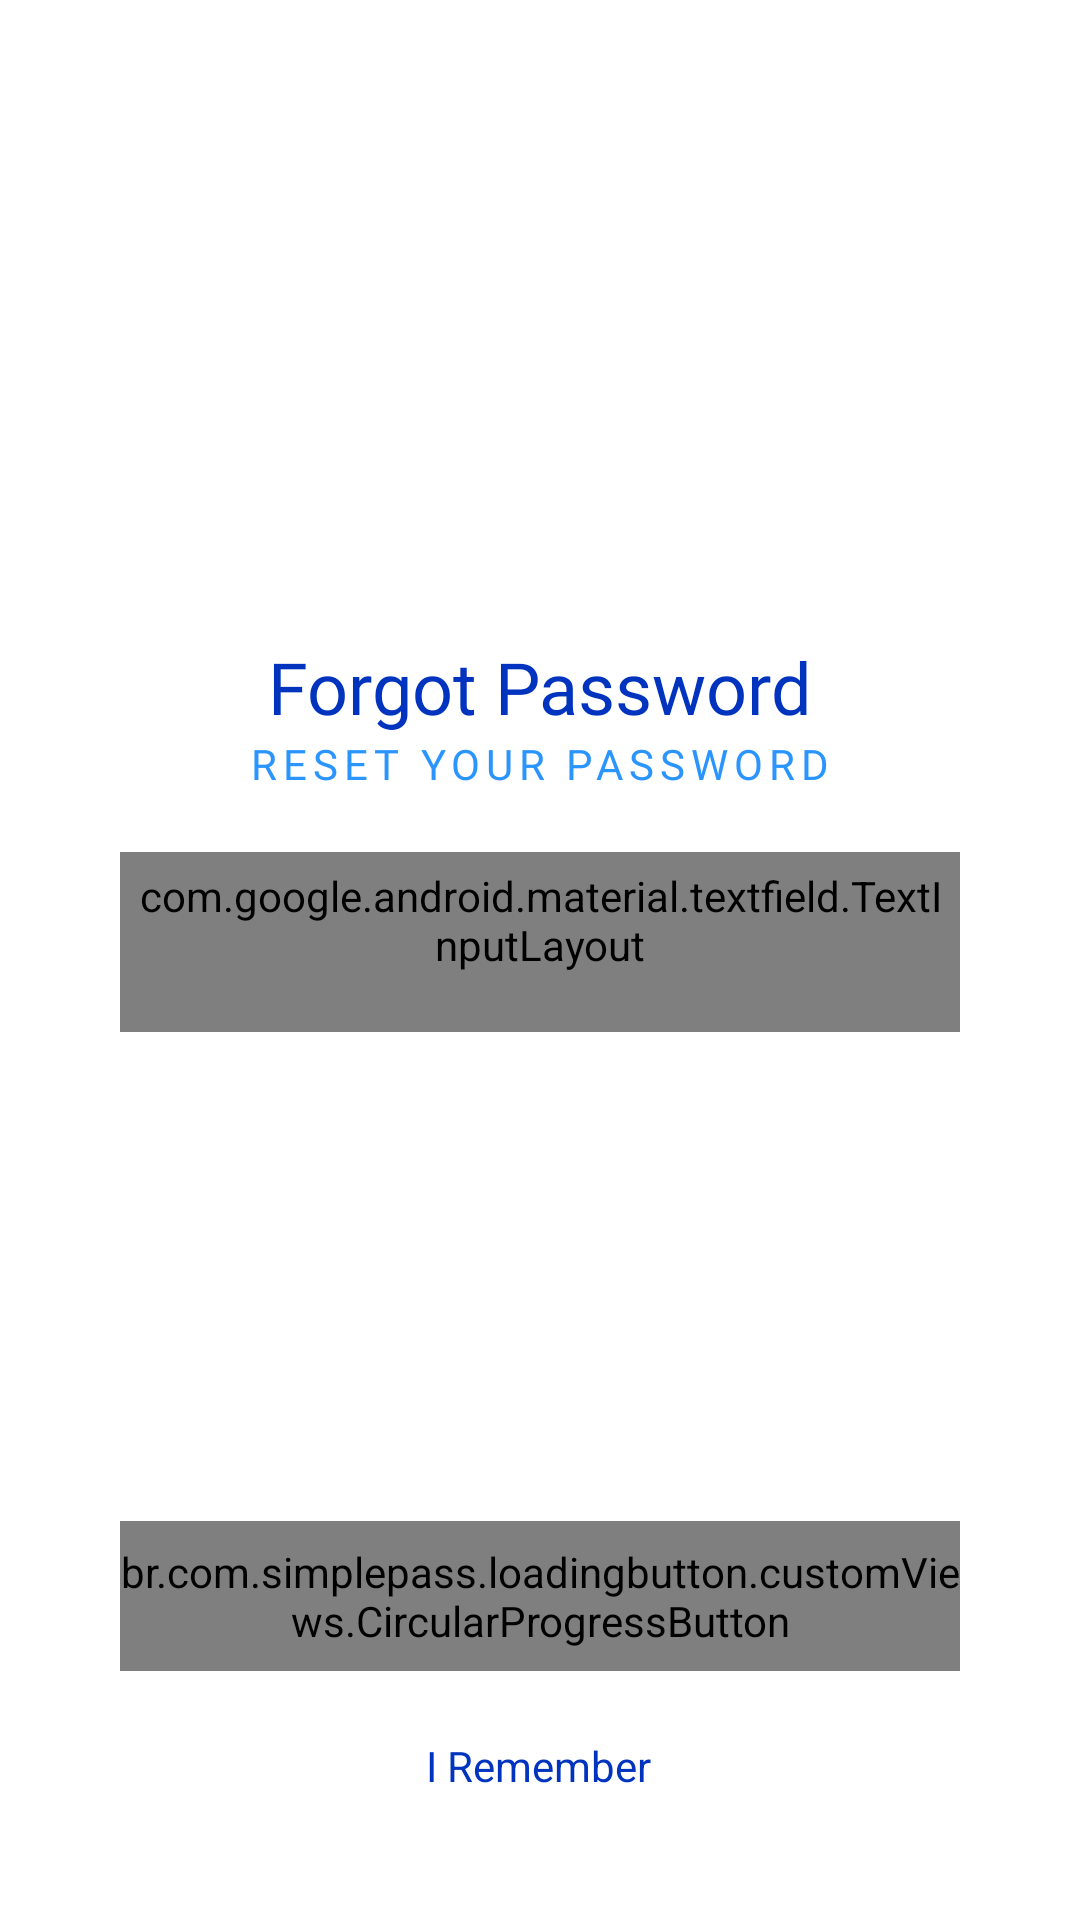

Here is an Android app screen rendered from its layout file. Give the layout XML and the strings, colors and styles it references.
<!-- AndroidManifest.xml: application theme AppTheme -->
<!-- res/layout/fragment_reset_link.xml -->
<?xml version="1.0" encoding="utf-8"?>
<androidx.constraintlayout.widget.ConstraintLayout xmlns:android="http://schemas.android.com/apk/res/android"
    xmlns:app="http://schemas.android.com/apk/res-auto"
    xmlns:tools="http://schemas.android.com/tools"
    android:layout_width="match_parent"
    android:layout_height="match_parent"
    android:background="@color/white"
    tools:context=".ui.auth.forgotpassword.SendResetLinkFragment">


    <TextView
        android:id="@+id/tv_forgot_pw_title"
        android:layout_width="wrap_content"
        android:layout_height="wrap_content"
        android:text="Forgot Password"
        android:fontFamily="@font/newyorkextralargemedium"
        android:textColor="@color/colorPrimaryDark"
        android:textSize="24sp"
        app:layout_constraintBottom_toBottomOf="parent"
        app:layout_constraintEnd_toEndOf="parent"
        app:layout_constraintStart_toStartOf="parent"
        app:layout_constraintTop_toTopOf="parent"
        app:layout_constraintVertical_bias="0.35" />

    <TextView
        android:id="@+id/tv_reset_password"
        android:layout_width="wrap_content"
        android:layout_height="wrap_content"
        android:text="Reset Your Password"
        android:fontFamily="@font/avenirnext_demibold"
        android:textAllCaps="true"
        android:letterSpacing="0.14"
        android:textColor="@color/colorPrimary"
        app:layout_constraintEnd_toEndOf="@+id/tv_forgot_pw_title"
        app:layout_constraintStart_toStartOf="@+id/tv_forgot_pw_title"
        app:layout_constraintTop_toBottomOf="@+id/tv_forgot_pw_title" />

    <com.google.android.material.textfield.TextInputLayout
        android:id="@+id/emailLayout"
        style="@style/Widget.MaterialComponents.TextInputLayout.OutlinedBox"
        android:layout_width="match_parent"
        android:layout_height="wrap_content"
        android:minHeight="60dp"
        android:layout_marginStart="@dimen/ui_40_dp"
        android:layout_marginEnd="@dimen/ui_40_dp"
        android:background="@drawable/ea_grey_rounded_et"
        app:boxStrokeColor="@null"
        app:boxStrokeWidth="0dp"
        android:padding="5dp"
        app:startIconDrawable="@drawable/ic_baseline_account_circle_24"
        app:startIconTint="#2B62F8"
        app:layout_constraintTop_toBottomOf="@id/tv_reset_password"
        app:layout_constraintStart_toStartOf="parent"
        app:layout_constraintEnd_toEndOf="parent"
        android:layout_marginTop="20dp"
        app:hintEnabled="false">

        <com.google.android.material.textfield.TextInputEditText
            android:layout_width="match_parent"
            android:layout_height="match_parent"
            android:inputType="textVisiblePassword"
            android:id="@+id/emailIdET"
            android:hint="Email Address"/>
    </com.google.android.material.textfield.TextInputLayout>

    <br.com.simplepass.loadingbutton.customViews.CircularProgressButton
        android:id="@+id/btn_reset_link"
        android:layout_width="match_parent"
        android:layout_height="50dp"
        android:layout_marginLeft="40dp"
        android:layout_marginRight="40dp"
        android:layout_marginBottom="10dp"
        android:background="@drawable/dark_rounded_button"
        android:text="Send Reset Link"
        android:textColor="@color/white"
        app:finalCornerAngle="50dp"
        app:initialCornerAngle="0dp"
        app:layout_constraintBottom_toTopOf="@id/tv_i_remember"
        app:layout_constraintEnd_toEndOf="parent"
        app:layout_constraintStart_toStartOf="parent"
        app:layout_constraintTop_toBottomOf="@+id/emailLayout"
        app:spinning_bar_color="#FFFFFF"
        app:layout_constraintVertical_bias="1"
        app:spinning_bar_padding="0dp" />

    <TextView
        android:id="@+id/tv_i_remember"
        android:layout_width="wrap_content"
        android:layout_height="wrap_content"
        android:text="I Remember"
        android:padding="12dp"
        android:textColor="@color/colorPrimaryDark"
        android:layout_marginBottom="30dp"
        app:layout_constraintBottom_toBottomOf="parent"
        app:layout_constraintEnd_toEndOf="parent"
        app:layout_constraintHorizontal_bias="0.498"
        app:layout_constraintStart_toStartOf="parent" />

</androidx.constraintlayout.widget.ConstraintLayout>
<!-- resources referenced by this layout -->
<resources>
  <color name="colorPrimary">#2B95FF</color>
  <color name="colorPrimaryDark">#0033BE</color>
  <color name="white">#ffffff</color>
  <dimen name="ui_40_dp">40dp</dimen>
  <!-- drawable dark_rounded_button (drawable) -->
  <?xml version="1.0" encoding="utf-8"?>
  <shape xmlns:android="http://schemas.android.com/apk/res/android"
      android:shape="rectangle">
      <corners android:radius="36dp"/>
      <solid android:color="@color/colorPrimaryDark"/>
  
  </shape>
  <!-- drawable ea_grey_rounded_et (drawable) -->
  <?xml version="1.0" encoding="utf-8"?>
  <shape xmlns:android="http://schemas.android.com/apk/res/android"
      android:shape="rectangle">
      <solid android:color="#80EAEAEB"/>
      <corners android:radius="10dp"/>
  </shape>
  <style name="AppTheme" parent="Theme.AppCompat.Light.NoActionBar">
          
          <item name="colorPrimary">@color/colorPrimary</item>
          <item name="colorPrimaryDark">@color/colorPrimaryDark</item>
          <item name="colorAccent">@color/colorAccent</item>
          
          <item name="android:statusBarColor">@color/grey</item>
          <item name="android:windowLightStatusBar">true</item>
      </style>
  <color name="colorAccent">#2B62F8</color>
  <color name="grey">#FAFAFA</color>
</resources>
